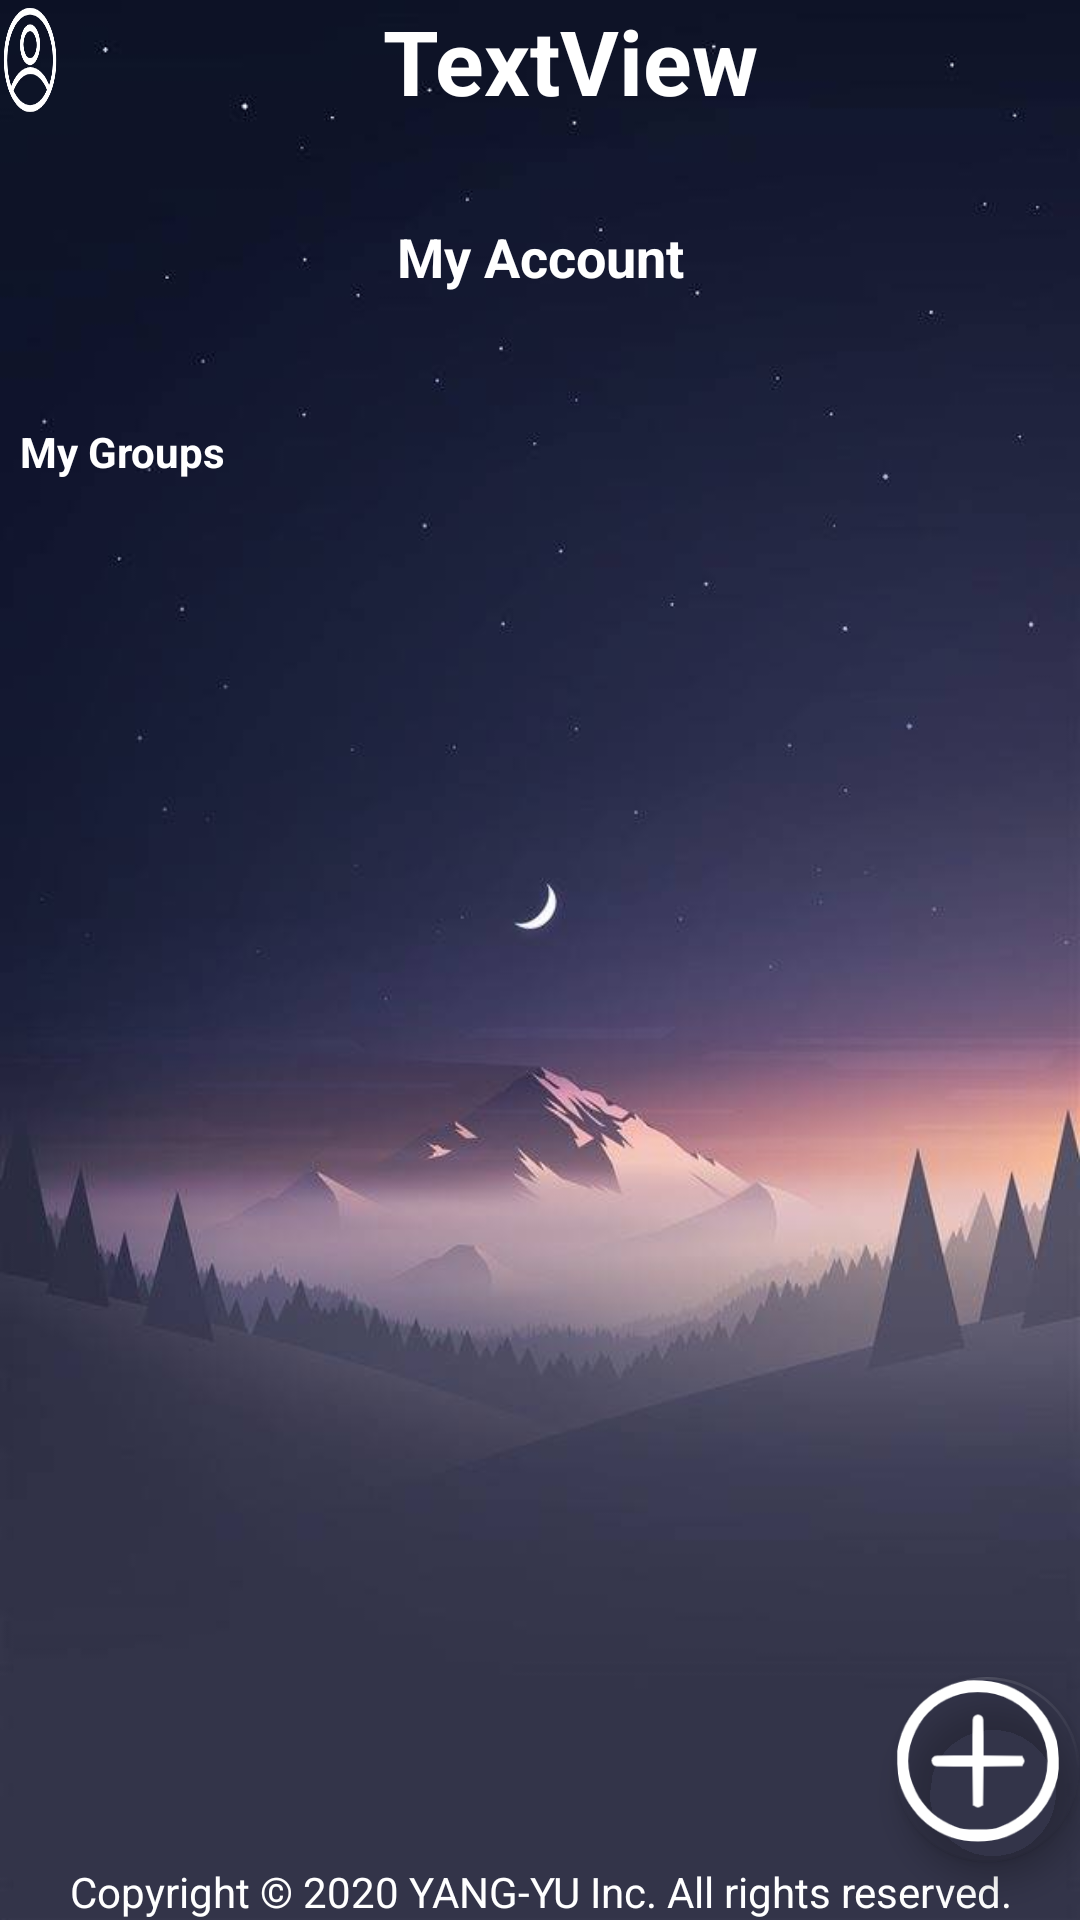

Produce the Android XML layout that renders to this screen, including the resource entries it uses.
<!-- AndroidManifest.xml: application theme AppTheme -->
<!-- res/layout/activity_main.xml -->
<RelativeLayout xmlns:android="http://schemas.android.com/apk/res/android"
    xmlns:app="http://schemas.android.com/apk/res-auto"
    xmlns:tools="http://schemas.android.com/tools"
    android:layout_width="match_parent"
    android:layout_height="match_parent"
    tools:context=".MainActivity">

    <LinearLayout
        android:layout_width="match_parent"
        android:layout_height="match_parent"
        android:background="@drawable/bg"
        android:orientation="vertical">

        <LinearLayout
            android:layout_width="wrap_content"
            android:layout_height="wrap_content"
            android:layout_gravity="left"
            android:gravity="center"
            android:orientation="horizontal">

            <Button
                android:id="@+id/UserButton"
                android:layout_width="36dp"
                android:layout_height="40dp"
                android:layout_gravity="left"
                android:layout_weight="1"
                android:background="@drawable/personalinfo"
                android:foregroundGravity="left"
                android:textSize="4sp" />

            <TextView
                android:id="@+id/UserName"
                android:layout_width="340dp"
                android:layout_height="wrap_content"
                android:layout_gravity="center"
                android:foregroundGravity="center"

                android:gravity="center"
                android:text="TextView"
                android:textColor="@color/white"
                android:textSize="30sp"
                android:textStyle="bold"
                app:fontFamily="sans-serif-smallcaps" />

        </LinearLayout>


        <LinearLayout
            android:layout_width="match_parent"
            android:layout_height="wrap_content"
            android:orientation="vertical">

            <Space
                android:layout_width="match_parent"
                android:layout_height="33dp" />

            <TextView
                android:id="@+id/textView5"
                android:layout_width="match_parent"
                android:layout_height="wrap_content"
                android:layout_gravity="center"
                android:gravity="center"
                android:text="My Account"
                android:textColor="@color/white"
                android:textSize="18sp"
                android:textStyle="bold"
                app:fontFamily="sans-serif-smallcaps" />

            <TextView
                android:id="@+id/UserMoney"
                android:layout_width="match_parent"
                android:layout_height="wrap_content"
                android:layout_gravity="center"
                android:gravity="center"
                android:textColor="@color/white"
                android:textSize="18sp"
                app:fontFamily="sans-serif-smallcaps" />

            <TextView
                android:id="@+id/textView8"
                android:layout_width="match_parent"
                android:layout_height="wrap_content" />

            <TextView
                android:id="@+id/textView4"
                android:layout_width="match_parent"
                android:layout_height="wrap_content"
                android:text="  My Groups"
                android:textColor="@color/white"
                android:textStyle="bold"
                app:fontFamily="sans-serif-smallcaps" />

            <Space
                android:layout_width="match_parent"
                android:layout_height="20dp" />

            <ScrollView
                android:id="@+id/Scroll"
                android:layout_width="match_parent"
                android:layout_height="wrap_content">

                <LinearLayout
                    android:id="@+id/MyGroups"
                    android:layout_width="match_parent"
                    android:layout_height="match_parent"
                    android:orientation="vertical">

                </LinearLayout>
            </ScrollView>

        </LinearLayout>

        <LinearLayout
            android:layout_width="match_parent"
            android:layout_height="match_parent"
            android:layout_gravity="bottom"
            android:gravity="bottom"
            android:orientation="vertical">

            <com.google.android.material.floatingactionbutton.FloatingActionButton
                android:id="@+id/AddGroup"
                android:layout_width="62dp"
                android:layout_height="62dp"
                android:layout_gravity="right"
                android:background="@drawable/add"
                android:src="@drawable/add"
                app:backgroundTint="@android:color/transparent"
                app:elevation="6dp"
                app:fabSize="auto"
                app:layout_constraintBottom_toBottomOf="parent"
                app:layout_constraintHorizontal_bias="0.9"
                app:layout_constraintLeft_toLeftOf="parent"
                app:layout_constraintRight_toRightOf="parent"
                app:layout_constraintTop_toTopOf="parent"
                app:layout_constraintVertical_bias="0.9"
                app:maxImageSize="62dp" />

            <TextView
                android:id="@+id/textView10"
                android:layout_width="match_parent"
                android:layout_height="wrap_content"
                android:layout_gravity="center"
                android:foregroundGravity="center"
                android:gravity="center"
                android:text="Copyright © 2020 YANG-YU Inc. All rights reserved."
                android:textColor="@color/white" />

        </LinearLayout>




    </LinearLayout>
</RelativeLayout>
<!-- resources referenced by this layout -->
<resources>
  <color name="white">#FFFFFF</color>
  <!-- drawable add: png bitmap (drawable, 4895 bytes) -->
  <!-- drawable bg: jpg bitmap (drawable, 21702 bytes) -->
  <!-- drawable personalinfo: png bitmap (drawable, 6299 bytes) -->
  <style name="AppTheme" parent="Theme.AppCompat.Light.DarkActionBar">
          <item name="android:windowContentTransitions">true</item>
          <item name="android:windowAllowEnterTransitionOverlap">true</item>
          <item name="android:windowAllowReturnTransitionOverlap">true</item>
          <item name="android:windowSharedElementEnterTransition">@android:transition/move</item>
          <item name="android:windowSharedElementExitTransition">@android:transition/move</item>
          <item name="colorAccent">@color/accent</item>
      </style>
  <color name="accent">#888888</color>
</resources>
